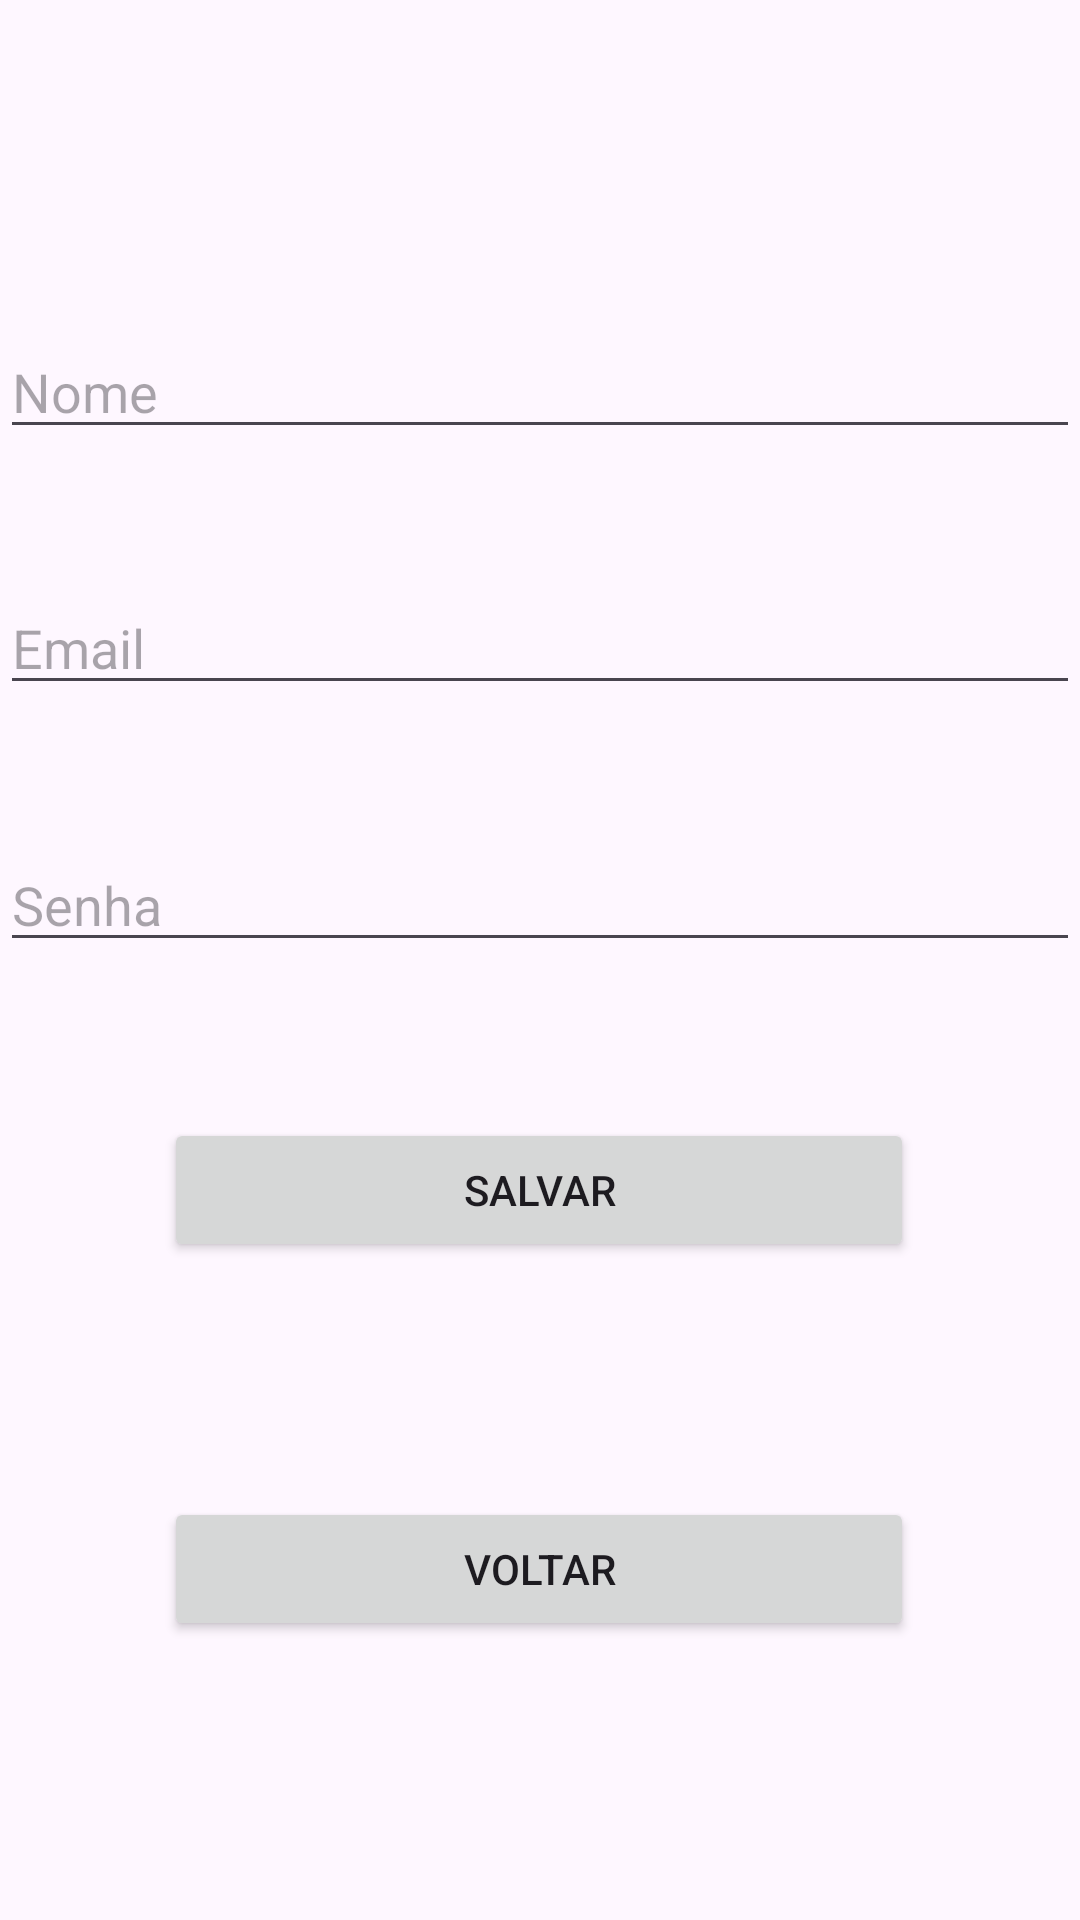

Layout XML and referenced resources for this Android screen:
<!-- AndroidManifest.xml: application theme Theme.Boh_hummm -->
<!-- res/layout/activity_editar_register.xml -->
<?xml version="1.0" encoding="utf-8"?>
<androidx.constraintlayout.widget.ConstraintLayout xmlns:android="http://schemas.android.com/apk/res/android"
    xmlns:app="http://schemas.android.com/apk/res-auto"
    xmlns:tools="http://schemas.android.com/tools"
    android:layout_width="match_parent"
    android:layout_height="match_parent">

    <EditText
        android:id="@+id/etName"
        android:layout_width="match_parent"
        android:layout_height="wrap_content"
        android:layout_marginTop="80dp"
        android:layout_marginBottom="8dp"
        android:hint="Nome"
        app:layout_constraintBottom_toTopOf="@+id/etEmail"
        app:layout_constraintTop_toTopOf="parent"
        app:layout_constraintVertical_bias="0.224"
        tools:ignore="MissingConstraints"
        tools:layout_editor_absoluteX="0dp" />

    <EditText
        android:id="@+id/etEmail"
        android:layout_width="match_parent"
        android:layout_height="wrap_content"
        android:layout_marginTop="8dp"
        android:layout_marginBottom="8dp"
        android:hint="Email"
        app:layout_constraintBottom_toTopOf="@+id/etPassword"
        app:layout_constraintTop_toBottomOf="@+id/etName"
        tools:ignore="MissingConstraints"
        tools:layout_editor_absoluteX="0dp" />

    <EditText
        android:id="@+id/etPassword"
        android:layout_width="match_parent"
        android:layout_height="wrap_content"
        android:layout_marginTop="8dp"
        android:layout_marginBottom="8dp"
        android:hint="Senha"
        android:inputType="textPassword"
        app:layout_constraintBottom_toTopOf="@+id/btnEditar"
        app:layout_constraintTop_toBottomOf="@+id/etEmail"
        tools:ignore="MissingConstraints"
        tools:layout_editor_absoluteX="0dp" />

    <Button
        android:id="@+id/btnEditar"
        android:layout_width="250dp"
        android:layout_height="wrap_content"
        android:layout_marginStart="80dp"
        android:layout_marginTop="16dp"
        android:layout_marginEnd="81dp"
        android:layout_marginBottom="25dp"
        android:text="Salvar"
        app:layout_constraintBottom_toTopOf="@+id/btnVoltar"
        app:layout_constraintEnd_toEndOf="parent"
        app:layout_constraintStart_toStartOf="parent"
        app:layout_constraintTop_toBottomOf="@id/etPassword"
        tools:ignore="MissingConstraints" />

    <Button
        android:id="@+id/btnVoltar"
        android:layout_width="250dp"
        android:layout_height="wrap_content"
        android:layout_marginStart="80dp"
        android:layout_marginTop="25dp"
        android:layout_marginEnd="81dp"
        android:layout_marginBottom="65dp"
        android:text="Voltar"
        app:layout_constraintBottom_toBottomOf="parent"
        app:layout_constraintEnd_toEndOf="parent"
        app:layout_constraintStart_toStartOf="parent"
        app:layout_constraintTop_toBottomOf="@id/btnEditar"
        tools:ignore="MissingConstraints" />

</androidx.constraintlayout.widget.ConstraintLayout>
<!-- resources referenced by this layout -->
<resources>
  <style name="Theme.Boh_hummm" parent="Base.Theme.Boh_hummm" />
  <style name="Base.Theme.Boh_hummm" parent="Theme.Material3.DayNight.NoActionBar">
          
          
      </style>
</resources>
